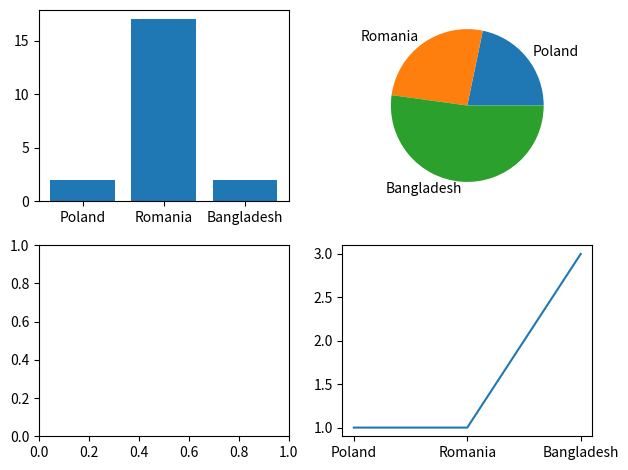

This figure's Python source:
# [redacted]
import matplotlib.pyplot as plt 


fig, axes = plt.subplots(2,2)

x = ["Poland", "Romania", "Bangladesh"]
y = [2, 17, 2]
y2 = [5, 6, 12]
y3 = [1, 1, 3]

axes[0,0].bar(x,y)
axes[0,1].pie(y2,labels = x)
axes[1,1].plot(x,y3)

plt.tight_layout()


plt.show()
